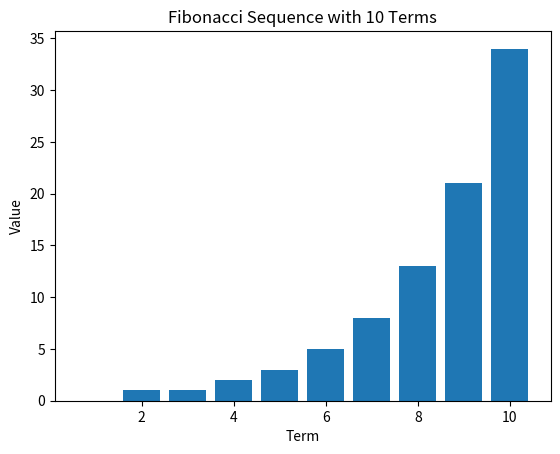

Here is the Python script that generated this plot:
import matplotlib.pyplot as plt

def fibonacci_sequence(n):
    sequence = [0, 1]
    
    while len(sequence) < n:
        next_number = sequence[-1] + sequence[-2]
        sequence.append(next_number)
    
    return sequence

# Change the value of 'num_terms' to generate a different number of terms
num_terms = 10
fib_sequence = fibonacci_sequence(num_terms)

# Visualize the Fibonacci sequence
plt.bar(range(1, num_terms + 1), fib_sequence)
plt.xlabel("Term")
plt.ylabel("Value")
plt.title(f"Fibonacci Sequence with {num_terms} Terms")
plt.show()
